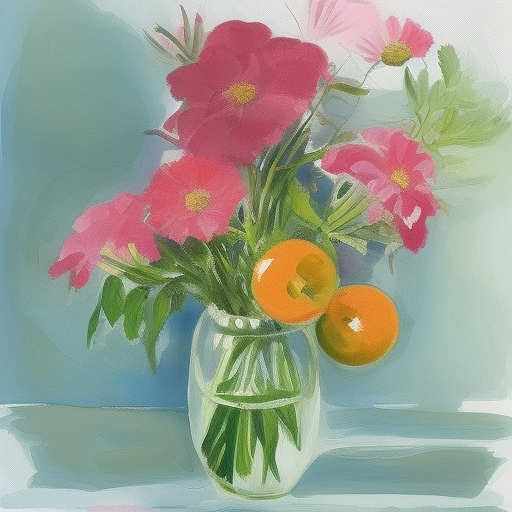
Generation parameters embedded in this image by AUTOMATIC1111 Stable Diffusion web UI or a fork of it (Forge, ...) (PNG 'parameters' text chunk):
Produce a still life painting featuring a bouquet of flowers, focusing on capturing their delicate beauty and vibrant colors
Negative prompt: nsfw
Steps: 20, Sampler: Euler a, CFG scale: 7, Seed: 1350485073, Size: 512x512, Model hash: 88ecb78256, Model: v2-1_512-ema-pruned, Version: v1.3.2